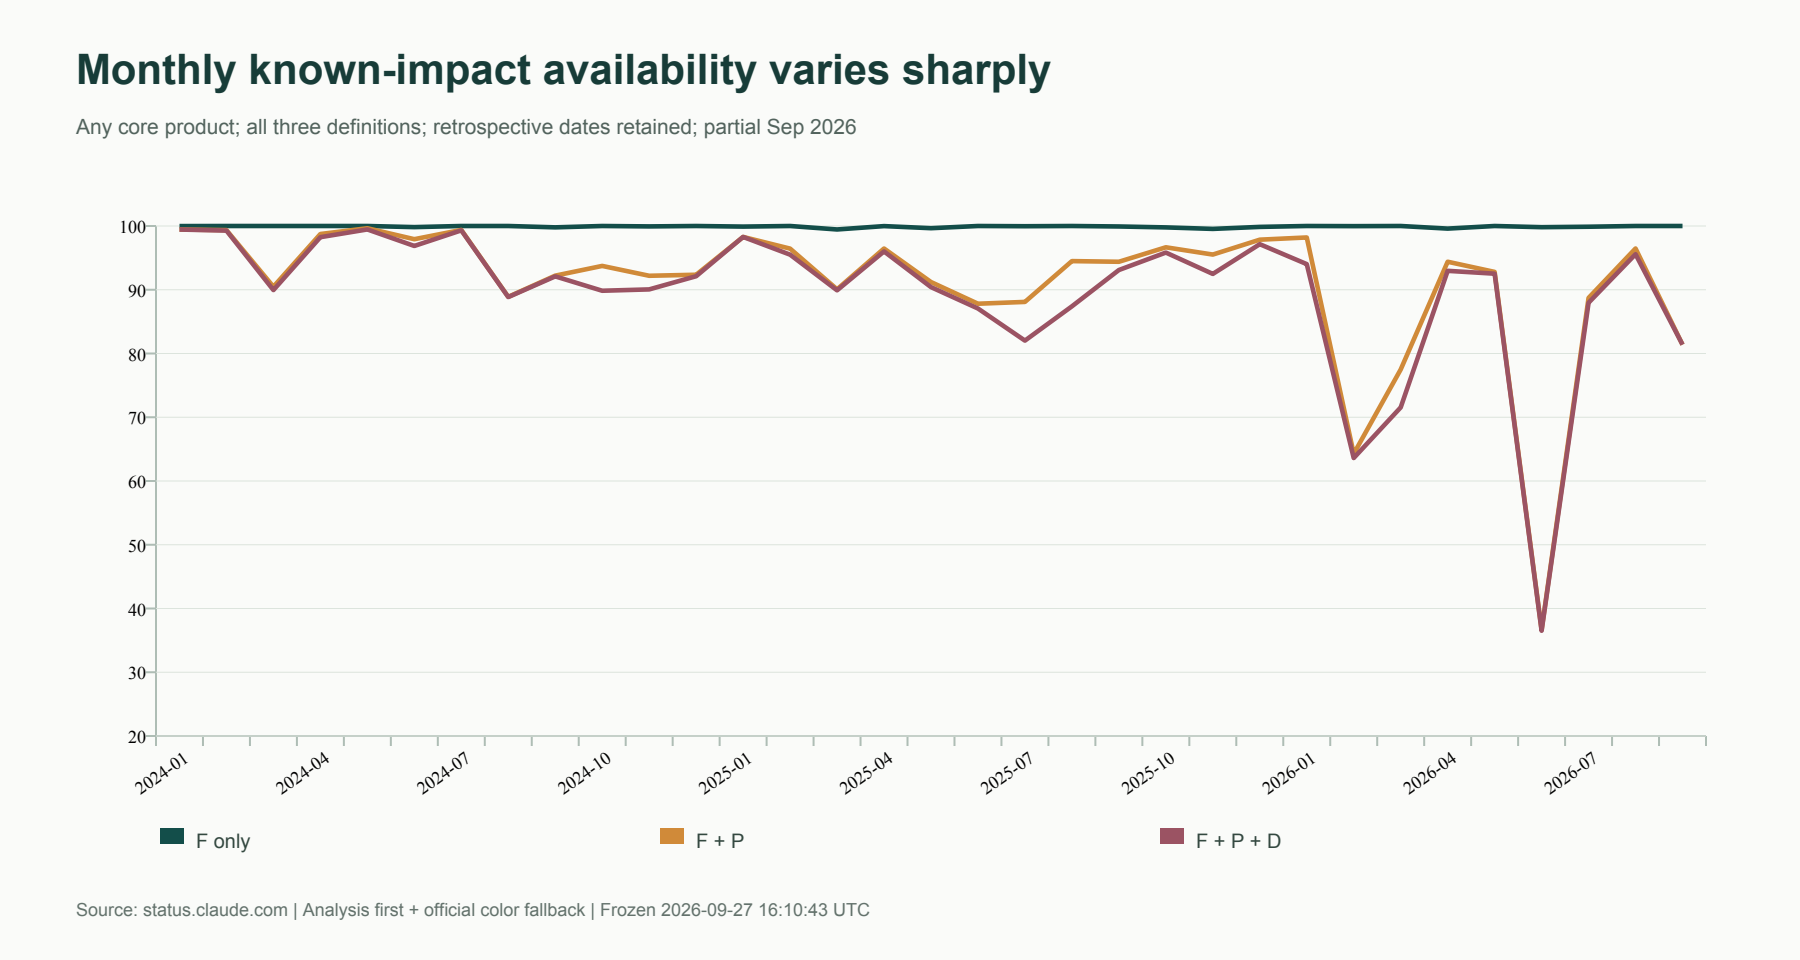

The table this chart was drawn from, first rows:
month, F_pct, FP_pct, FPD_pct
2024-01, 99.99, 99.45, 99.44
2024-02, 100.0, 99.35, 99.28
2024-03, 100.0, 90.48, 89.95
2024-04, 100.0, 98.74, 98.25
2024-05, 100.0, 99.65, 99.46
2024-06, 99.82, 97.93, 96.87
2024-07, 100.0, 99.38, 99.32
2024-08, 100.0, 88.89, 88.85
2024-09, 99.79, 92.21, 92.1
2024-10, 100.0, 93.74, 89.84
2024-11, 99.94, 92.19, 90.05
2024-12, 100.0, 92.35, 92.12
2025-01, 99.91, 98.28, 98.28
2025-02, 100.0, 96.45, 95.5
2025-03, 99.46, 90.07, 89.91
2025-04, 99.98, 96.47, 96.01
2025-05, 99.66, 91.21, 90.41
2025-06, 100.0, 87.81, 87.06
2025-07, 99.96, 88.09, 82.02
2025-08, 100.0, 94.49, 87.4
2025-09, 99.92, 94.39, 93.09
2025-10, 99.78, 96.66, 95.83
2025-11, 99.54, 95.52, 92.48
2025-12, 99.86, 97.85, 97.15
2026-01, 100.0, 98.2, 94.02
2026-02, 99.98, 64.27, 63.6
2026-03, 100.0, 77.49, 71.54
2026-04, 99.59, 94.39, 92.97
2026-05, 100.0, 92.8, 92.52
2026-06, 99.81, 36.66, 36.51
2026-07, 99.89, 88.72, 87.97
2026-08, 100.0, 96.47, 95.57
2026-09, 100.0, 81.39, 81.39
